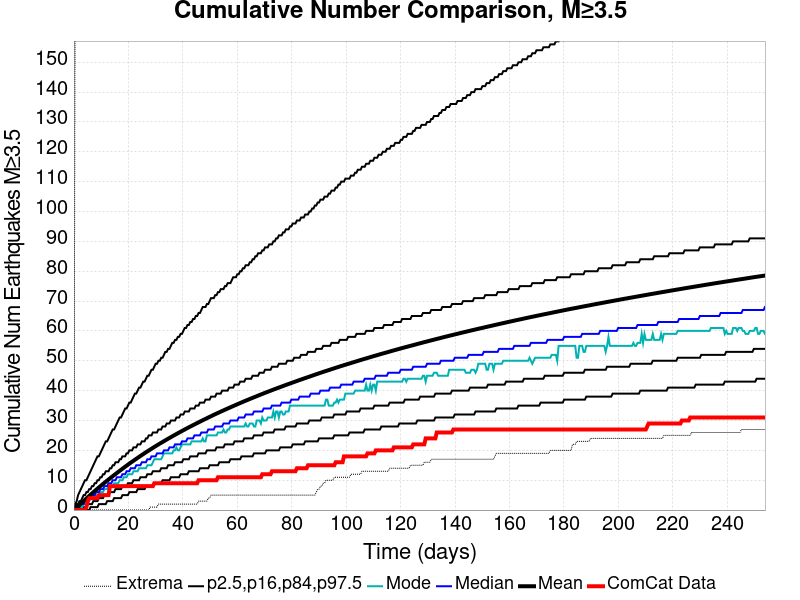

Source data for this figure (header and first rows):
Time (days), ComCat Data, Simulation Mean, Simulation Median, Simulation Mode, Simulation Minimum, Simulation Maximum, 2.5 %-ile, 16 %-ile, 84 %-ile, 97.5 %-ile
0.0, 0.0, 0.0, 0.0, 0.0, 0.0, 0.0, 0.0, 0.0, 0.0, 0.0
0.5088, 0.0, 0.4113, 0.0, 0.0, 0.0, 205.0, 0.0, 0.0, 1.0, 2.0
1.018, 0.0, 0.8354, 0.0, 0.0, 0.0, 252.0, 0.0, 0.0, 2.0, 3.0
1.526, 0.0, 1.272, 1.0, 0.0, 0.0, 280.0, 0.0, 0.0, 2.0, 5.0
2.035, 0.0, 1.705, 1.0, 1.0, 0.0, 309.0, 0.0, 0.0, 3.0, 6.0
2.544, 0.0, 2.14, 2.0, 1.0, 0.0, 334.0, 0.0, 0.0, 3.0, 7.0
3.053, 0.0, 2.567, 2.0, 1.0, 0.0, 351.0, 0.0, 1.0, 4.0, 8.0
3.562, 0.0, 2.997, 2.0, 2.0, 0.0, 361.0, 0.0, 1.0, 5.0, 9.0
4.071, 0.0, 3.43, 3.0, 2.0, 0.0, 376.0, 0.0, 1.0, 5.0, 10.0
4.579, 1.0, 3.86, 3.0, 2.0, 0.0, 386.0, 0.0, 1.0, 6.0, 10.0
5.088, 3.0, 4.287, 3.0, 3.0, 0.0, 392.0, 0.0, 2.0, 6.0, 11.0
5.597, 4.0, 4.704, 4.0, 3.0, 0.0, 398.0, 0.0, 2.0, 7.0, 12.0
6.106, 4.0, 5.118, 4.0, 4.0, 0.0, 408.0, 1.0, 2.0, 7.0, 13.0
6.615, 4.0, 5.538, 5.0, 4.0, 0.0, 413.0, 1.0, 2.0, 8.0, 14.0
7.124, 4.0, 5.956, 5.0, 4.0, 0.0, 421.0, 1.0, 3.0, 8.0, 15.0
7.632, 4.0, 6.368, 5.0, 5.0, 0.0, 428.0, 1.0, 3.0, 9.0, 16.0
8.141, 4.0, 6.776, 6.0, 5.0, 0.0, 435.0, 1.0, 3.0, 9.0, 17.0
8.65, 4.0, 7.174, 6.0, 5.0, 0.0, 437.0, 1.0, 3.0, 10.0, 18.0
9.159, 5.0, 7.566, 6.0, 5.0, 0.0, 442.0, 2.0, 4.0, 10.0, 18.0
9.668, 5.0, 7.956, 7.0, 6.0, 0.0, 445.0, 2.0, 4.0, 11.0, 19.0
10.18, 5.0, 8.345, 7.0, 6.0, 0.0, 448.0, 2.0, 4.0, 11.0, 20.0
10.69, 5.0, 8.731, 7.0, 6.0, 0.0, 452.0, 2.0, 4.0, 12.0, 21.0
11.19, 5.0, 9.107, 8.0, 7.0, 0.0, 452.0, 2.0, 5.0, 12.0, 22.0
11.7, 5.0, 9.487, 8.0, 7.0, 0.0, 456.0, 2.0, 5.0, 13.0, 23.0
12.21, 5.0, 9.861, 8.0, 7.0, 0.0, 460.0, 3.0, 5.0, 13.0, 23.0
12.72, 5.0, 10.23, 9.0, 8.0, 0.0, 463.0, 3.0, 5.0, 13.0, 24.0
13.23, 8.0, 10.6, 9.0, 8.0, 0.0, 474.0, 3.0, 6.0, 14.0, 25.0
13.74, 8.0, 10.98, 9.0, 8.0, 0.0, 476.0, 3.0, 6.0, 14.0, 26.0
14.25, 8.0, 11.34, 10.0, 8.0, 0.0, 478.0, 3.0, 6.0, 15.0, 27.0
14.76, 8.0, 11.7, 10.0, 9.0, 0.0, 484.0, 4.0, 6.0, 15.0, 27.0
15.26, 8.0, 12.06, 10.0, 9.0, 0.0, 485.0, 4.0, 7.0, 16.0, 28.0
15.77, 8.0, 12.42, 11.0, 9.0, 0.0, 486.0, 4.0, 7.0, 16.0, 29.0
16.28, 8.0, 12.77, 11.0, 9.0, 0.0, 491.0, 4.0, 7.0, 16.0, 30.0
16.79, 8.0, 13.12, 11.0, 10.0, 0.0, 499.0, 4.0, 7.0, 17.0, 31.0
17.3, 8.0, 13.48, 11.0, 10.0, 0.0, 501.0, 4.0, 7.0, 17.0, 31.0
17.81, 8.0, 13.82, 12.0, 10.0, 0.0, 503.0, 5.0, 8.0, 18.0, 32.0
18.32, 8.0, 14.17, 12.0, 11.0, 0.0, 505.0, 5.0, 8.0, 18.0, 33.0
18.83, 8.0, 14.52, 12.0, 11.0, 0.0, 513.0, 5.0, 8.0, 18.0, 34.0
19.34, 8.0, 14.86, 13.0, 11.0, 0.0, 517.0, 5.0, 8.0, 19.0, 34.0
19.84, 8.0, 15.2, 13.0, 12.0, 0.0, 521.0, 5.0, 9.0, 19.0, 35.0
20.35, 8.0, 15.54, 13.0, 12.0, 0.0, 530.0, 6.0, 9.0, 20.0, 36.0
20.86, 8.0, 15.87, 14.0, 12.0, 0.0, 531.0, 6.0, 9.0, 20.0, 36.0
21.37, 8.0, 16.2, 14.0, 12.0, 0.0, 534.0, 6.0, 9.0, 20.0, 37.0
21.88, 8.0, 16.52, 14.0, 13.0, 0.0, 536.0, 6.0, 10.0, 21.0, 38.0
22.39, 8.0, 16.85, 14.0, 13.0, 0.0, 539.0, 6.0, 10.0, 21.0, 39.0
22.9, 8.0, 17.16, 15.0, 13.0, 0.0, 542.0, 6.0, 10.0, 21.0, 39.0
23.41, 8.0, 17.48, 15.0, 13.0, 0.0, 542.0, 7.0, 10.0, 22.0, 40.0
23.91, 8.0, 17.8, 15.0, 14.0, 0.0, 544.0, 7.0, 10.0, 22.0, 41.0
24.42, 8.0, 18.11, 15.0, 14.0, 0.0, 544.0, 7.0, 11.0, 22.0, 41.0
24.93, 8.0, 18.43, 16.0, 14.0, 0.0, 550.0, 7.0, 11.0, 23.0, 42.0
25.44, 8.0, 18.73, 16.0, 14.0, 0.0, 577.0, 7.0, 11.0, 23.0, 43.0
25.95, 8.0, 19.04, 16.0, 14.0, 0.0, 602.0, 7.0, 11.0, 23.0, 43.0
26.46, 8.0, 19.35, 16.0, 14.0, 0.0, 629.0, 8.0, 11.0, 24.0, 44.0
26.97, 8.0, 19.65, 17.0, 15.0, 0.0, 641.0, 8.0, 12.0, 24.0, 45.0
27.48, 8.0, 19.94, 17.0, 15.0, 0.0, 655.0, 8.0, 12.0, 25.0, 45.0
27.99, 8.0, 20.24, 17.0, 15.0, 1.0, 670.0, 8.0, 12.0, 25.0, 46.0
28.49, 8.0, 20.53, 18.0, 15.0, 1.0, 681.0, 8.0, 12.0, 25.0, 47.0
29, 8.0, 20.83, 18.0, 16.0, 1.0, 687.0, 8.0, 13.0, 26.0, 47.0
29.51, 9.0, 21.12, 18.0, 17.0, 1.0, 693.0, 9.0, 13.0, 26.0, 48.0
30.02, 9.0, 21.41, 18.0, 17.0, 1.0, 699.0, 9.0, 13.0, 26.0, 49.0
... 440 more rows
